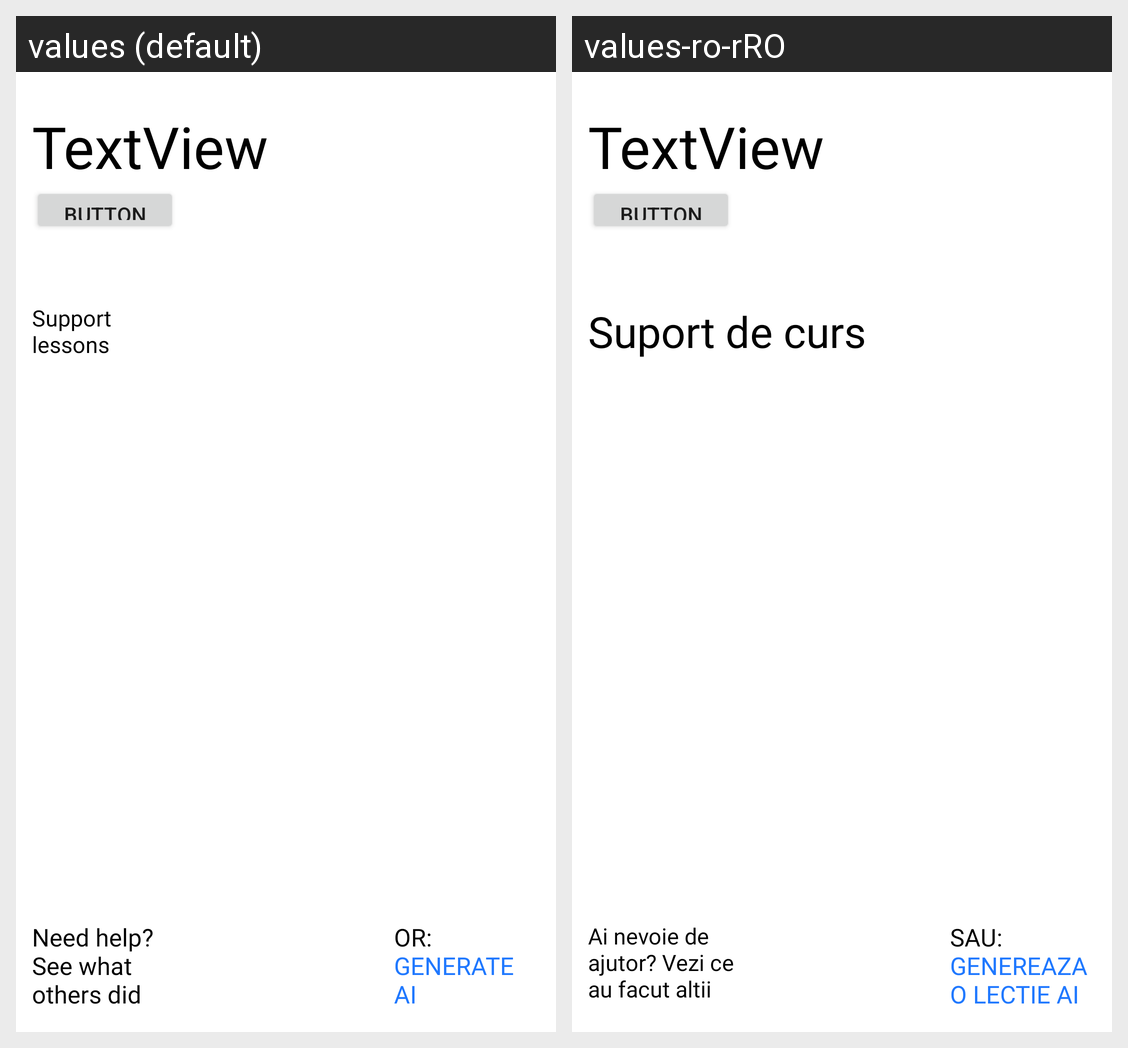

The Android screen above is rendered under two locales of the same app. Produce the string resources it draws, with the default and per-locale values.
Android screen res/layout/activity_test_info_elev.xml rendered under 2 locales, left to right: values (default), values-ro-rRO. Device: Nexus 5 (rendered at 1080×1920; each locale shown at half size, 540×960, under a caption strip naming it); theme Theme.Pangeea.
Strings drawn on this screen, with the default value and each locale's value (text and hints the layout hard-codes, and strings that could not be matched under every locale, appear in the picture but are not listed):

or_generate_a_lesson
  values: OR: GENERATE AI
  values-ro-rRO: SAU: GENEREAZA O LECTIE AI

need_help_n_see_what_others_did
  values: Need help?
      See what others did
  values-ro-rRO: Ai nevoie de ajutor? Vezi ce au facut altii

support_lessons
  values: Support
      lessons
  values-ro-rRO: Suport de curs
